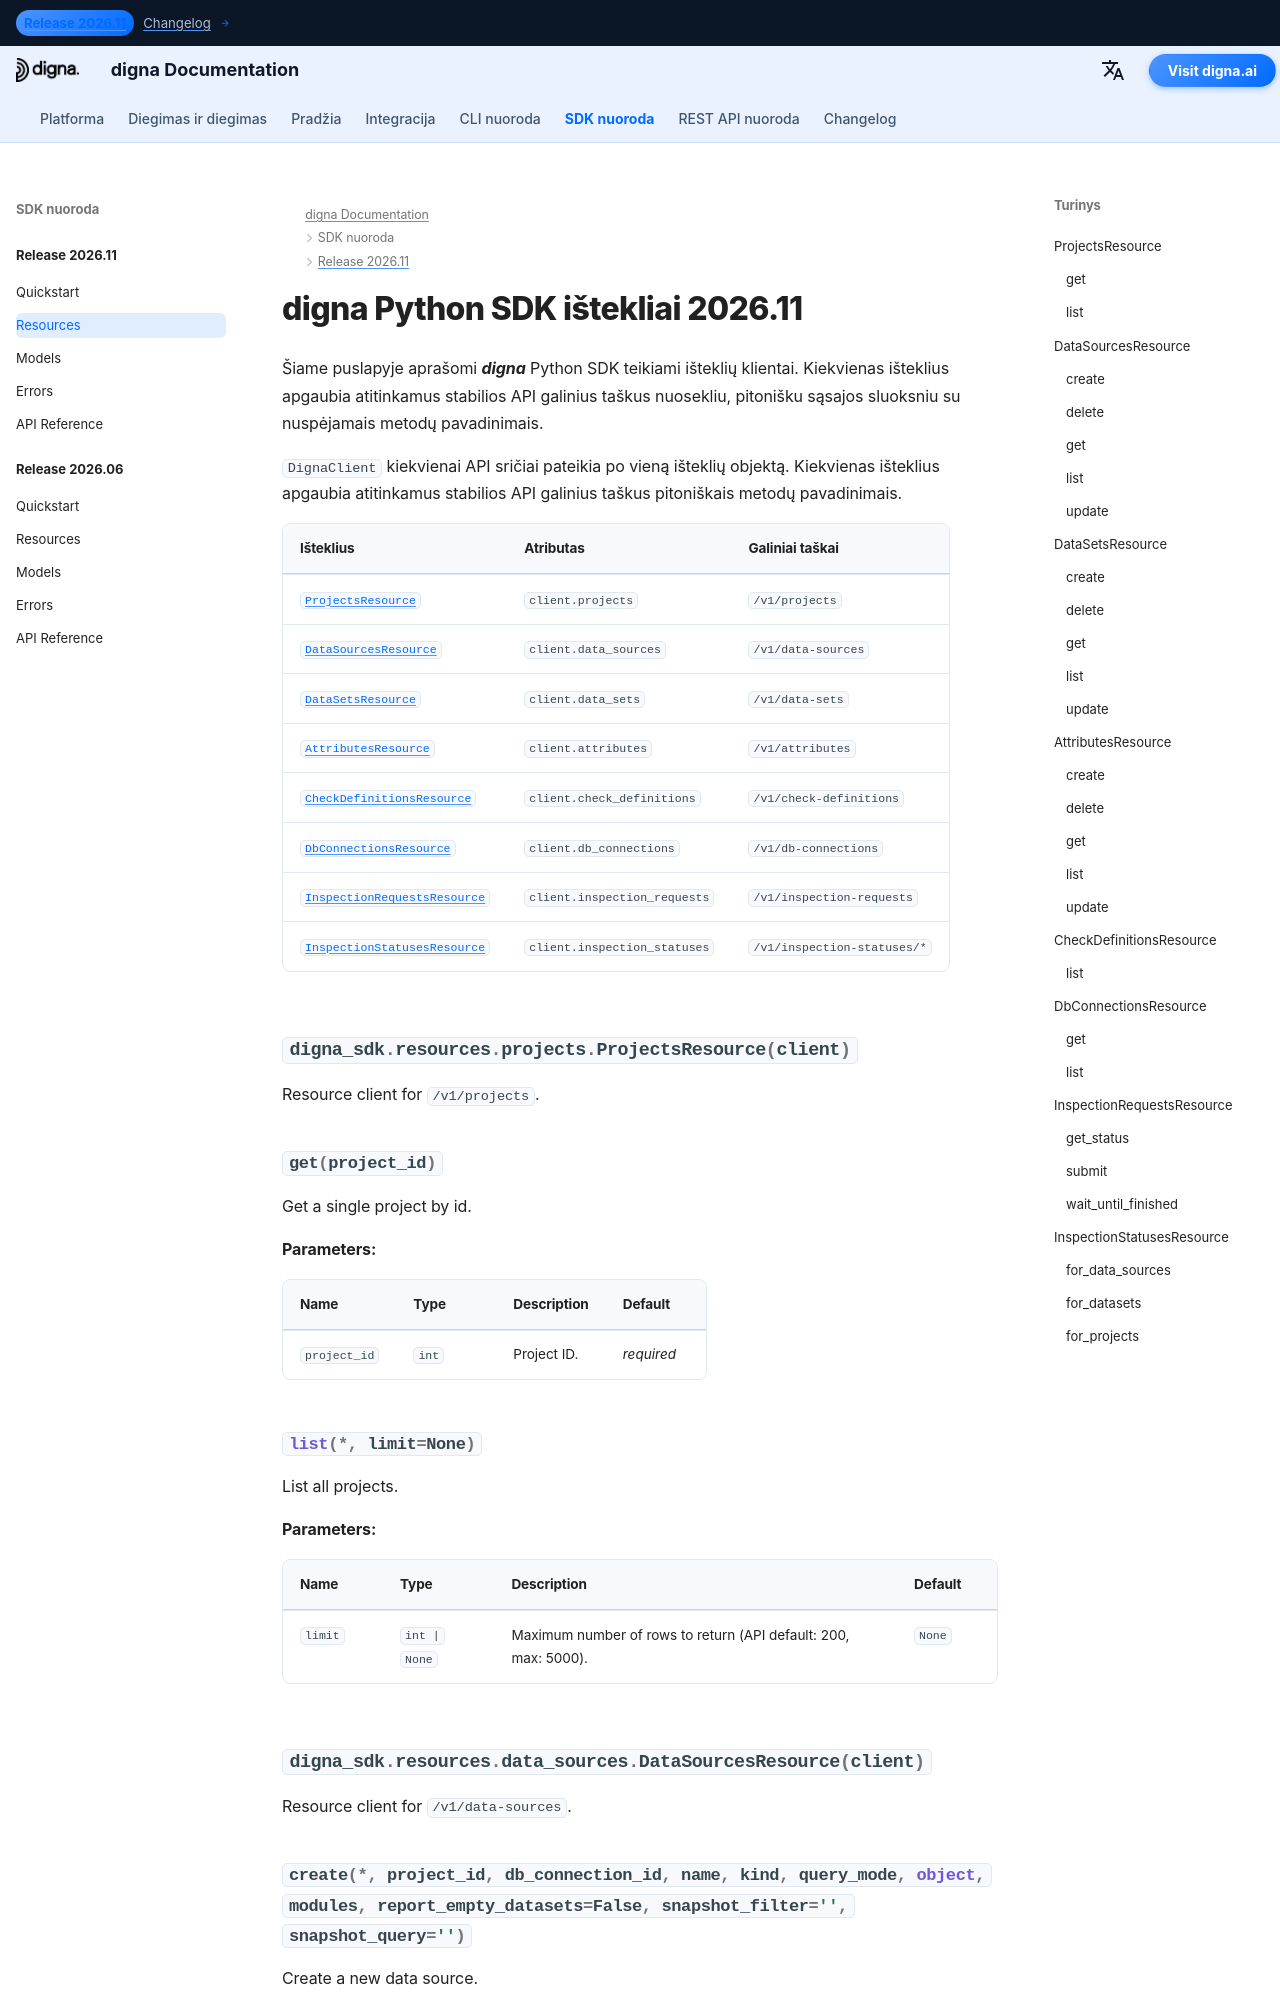

repository: dignaai/digna-docs · page: lt/sdk/Release 2026.11/resources/index.html · generator: mkdocs

---
title: digna Python SDK ištekliai 2026.11 | digna dokumentacija
description: Išteklių klientai digna Python SDK 2026.11 laidai
image: /assets/logo_square.png
---

# digna Python SDK ištekliai 2026.11
